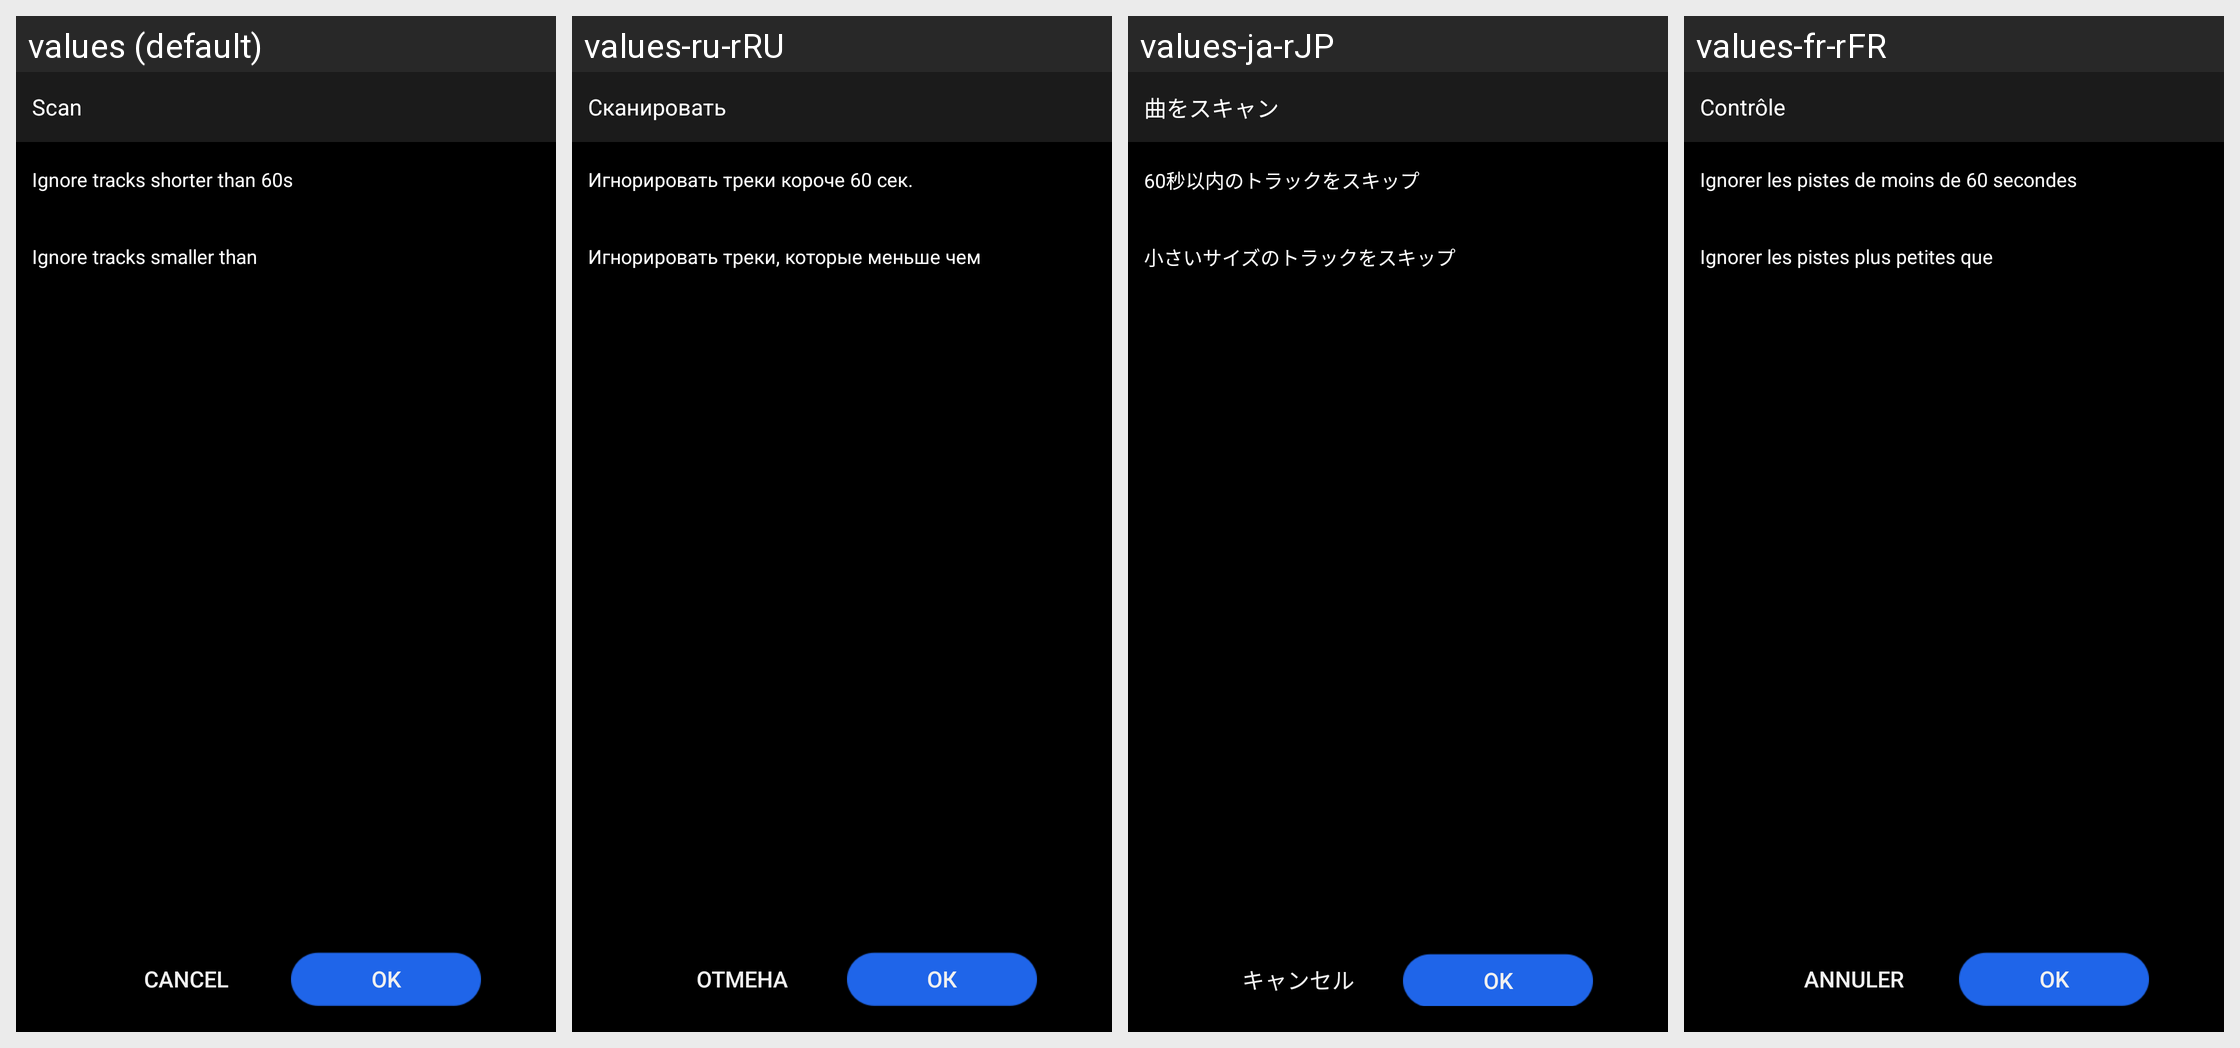

The Android screen above is rendered under several locales of the same app. Produce the string resources it draws, with the default and per-locale values.
Android screen res/layout/scan_setting_activity1.xml rendered under 4 locales, left to right: values (default), values-ru-rRU, values-ja-rJP, values-fr-rFR. Device: Nexus 5 (rendered at 1080×1920; each locale shown at half size, 540×960, under a caption strip naming it); theme Theme.MaterialComponents.DayNight.NoActionBar.
Other locales in the repository, not shown: values-de-rDE, values-en-rUS, values-es-rES, values-ko-rKR, values-th-rTH, values-zh-rCN, values-zh-rHK, values-zh-rTW.
Strings drawn on this screen, with the default value and each locale's value (text and hints the layout hard-codes, and strings that could not be matched under every locale, appear in the picture but are not listed):

scan
  values: Scan
  values-ru-rRU: Сканировать
  values-ja-rJP: 曲をスキャン
  values-fr-rFR: Contrôle

filter_time_60
  values: Ignore tracks shorter than 60s
  values-ru-rRU: Игнорировать треки короче 60 сек.
  values-ja-rJP: 60秒以内のトラックをスキップ
  values-fr-rFR: Ignorer les pistes de moins de 60 secondes

audio_size_filter
  values: Ignore tracks smaller than
  values-ru-rRU: Игнорировать треки, которые меньше чем
  values-ja-rJP: 小さいサイズのトラックをスキップ
  values-fr-rFR: Ignorer les pistes plus petites que

cancle
  values: Cancel
  values-ru-rRU: Отмена
  values-ja-rJP: キャンセル
  values-fr-rFR: Annuler

ok
  values: OK
  values-ru-rRU: ОК
  values-ja-rJP: OK
  values-fr-rFR: OK
